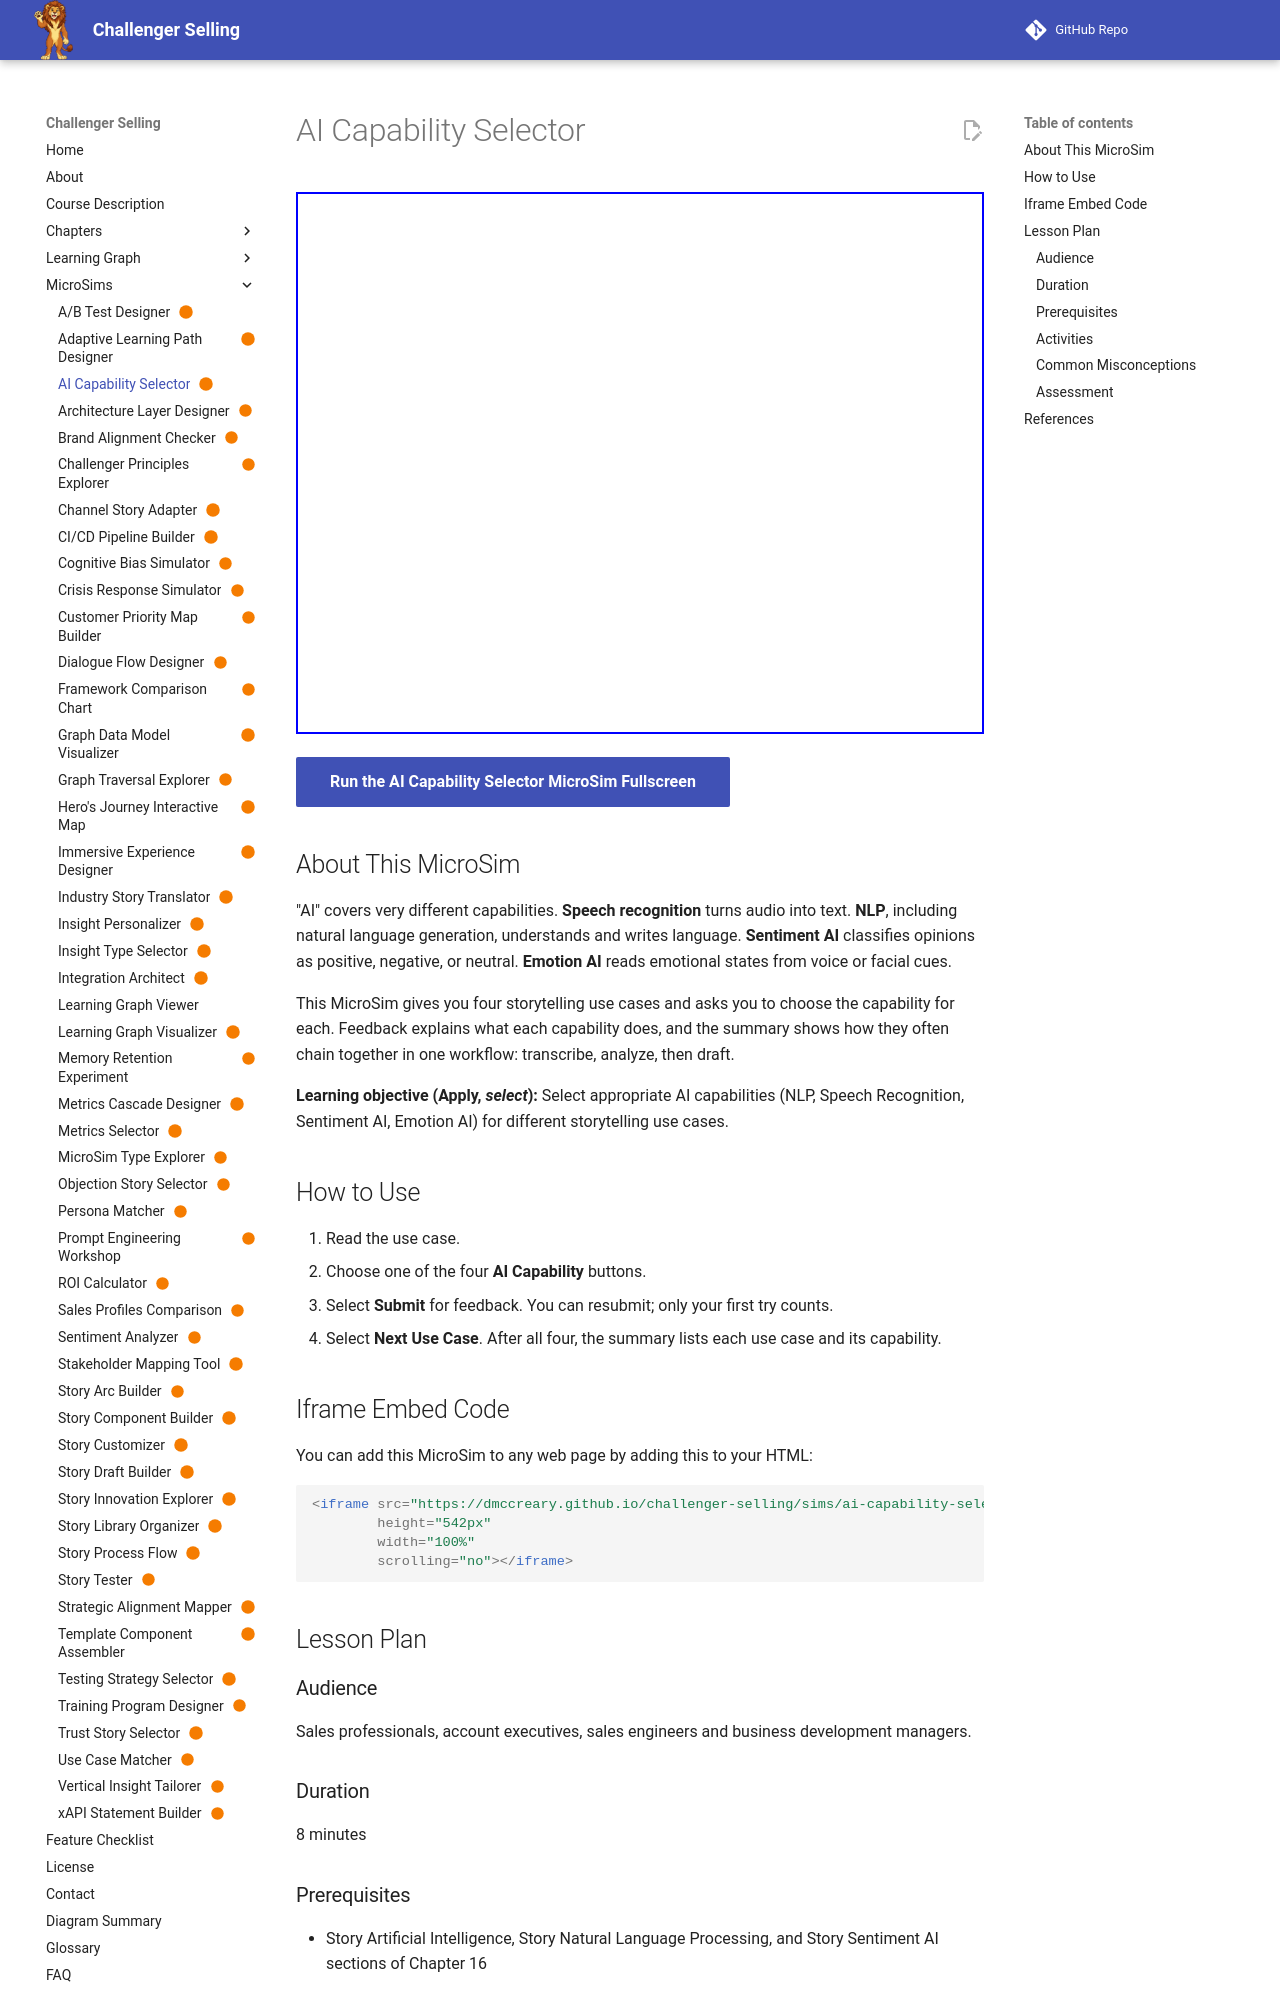

repository: dmccreary/challenger-selling · page: sims/ai-capability-selector/index.html · generator: mkdocs

---
title: "AI Capability Selector"
description: "Learners match four sales-storytelling use cases to the AI capability that serves each: NLP, speech recognition, sentiment AI, or emotion AI."
image: /sims/ai-capability-selector/ai-capability-selector.png
og:image: /sims/ai-capability-selector/ai-capability-selector.png
twitter:image: /sims/ai-capability-selector/ai-capability-selector.png
social:
   cards: false
status: built
---

# AI Capability Selector

<iframe src="main.html" height="542px" width="100%" scrolling="no"></iframe>

[Run the AI Capability Selector MicroSim Fullscreen](./main.html){ .md-button .md-button--primary }

## About This MicroSim

"AI" covers very different capabilities. **Speech recognition** turns audio into text. **NLP**, including natural language generation, understands and writes language. **Sentiment AI** classifies opinions as positive, negative, or neutral. **Emotion AI** reads emotional states from voice or facial cues.

This MicroSim gives you four storytelling use cases and asks you to choose the capability for each. Feedback explains what each capability does, and the summary shows how they often chain together in one workflow: transcribe, analyze, then draft.

**Learning objective (Apply, *select*):** Select appropriate AI capabilities (NLP, Speech Recognition, Sentiment AI, Emotion AI) for different storytelling use cases.

## How to Use

1. Read the use case.
2. Choose one of the four **AI Capability** buttons.
3. Select **Submit** for feedback. You can resubmit; only your first try counts.
4. Select **Next Use Case**. After all four, the summary lists each use case and its capability.

## Iframe Embed Code

You can add this MicroSim to any web page by adding this to your HTML:

```html
<iframe src="https://dmccreary.github.io/challenger-selling/sims/ai-capability-selector/main.html"
        height="542px"
        width="100%"
        scrolling="no"></iframe>
```

## Lesson Plan

### Audience
Sales professionals, account executives, sales engineers and business development managers.

### Duration
8 minutes
